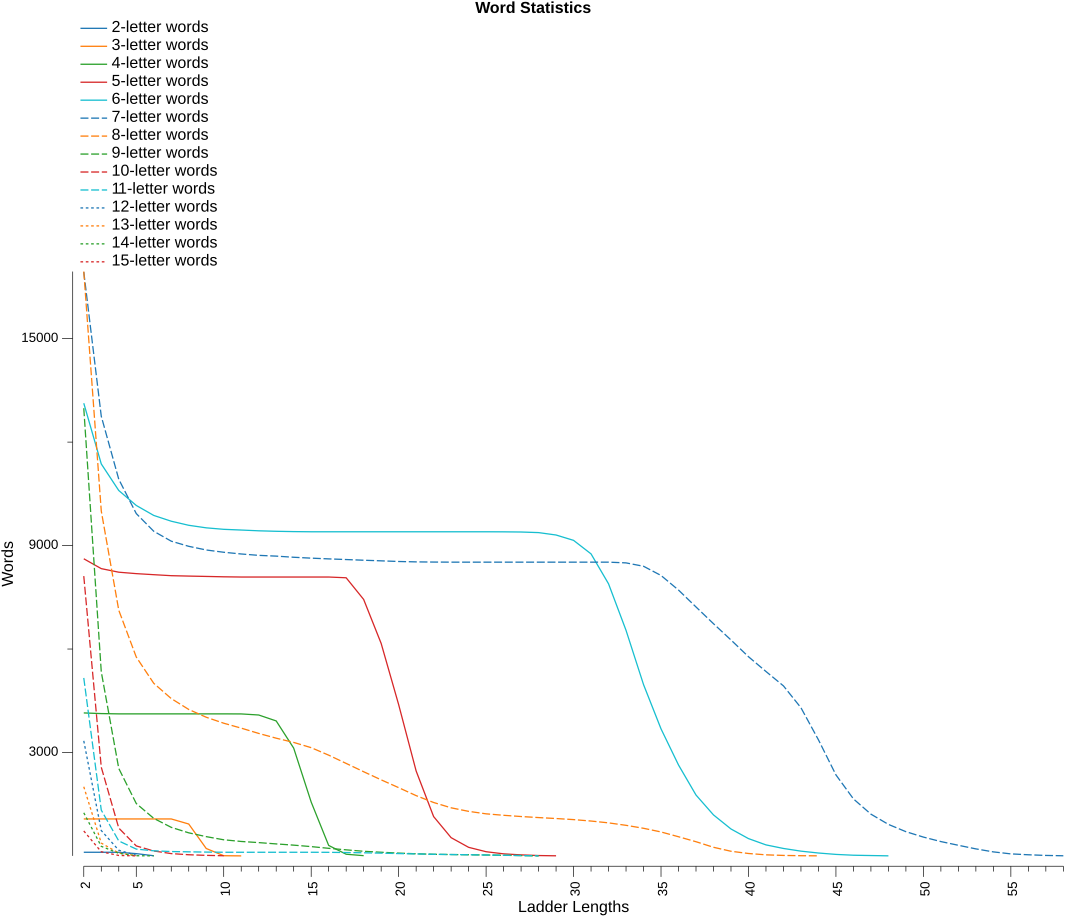

The table this chart was drawn from, first rows:
Letters, Words, Islands, Doublets, Longest, 2, 3, 4, 5, 6, 7, 8, 9, 10, 11, 12, 13, 14, 15, 16, 17, 18, 19, 20
2, 107, 0, 0, 6, 107, 107, 107, 67, 6, , , , , , , , , , , , , , 
3, 1078, 5, 0, 11, 1073, 1073, 1073, 1073, 1073, 1073, 926, 216, 7, 2, , , , , , , , , 
4, 4218, 71, 19, 18, 4147, 4128, 4120, 4120, 4120, 4120, 4120, 4120, 4120, 4118, 4087, 3915, 3127, 1563, 305, 50, 8, , 
5, 9418, 801, 286, 29, 8617, 8331, 8228, 8186, 8156, 8127, 8115, 8105, 8094, 8088, 8088, 8088, 8088, 8088, 8088, 8066, 7438, 6163, 4390
6, 16614, 3486, 1761, 48, 13128, 11367, 10597, 10164, 9874, 9706, 9588, 9514, 9471, 9450, 9428, 9414, 9405, 9400, 9400, 9400, 9400, 9400, 9400
7, 25331, 8397, 4185, 58, 16934, 12749, 10923, 9928, 9415, 9127, 8978, 8872, 8806, 8756, 8716, 8694, 8661, 8635, 8614, 8595, 8575, 8557, 8538
8, 31586, 14640, 6944, 44, 16946, 10002, 7126, 5768, 5006, 4564, 4248, 4022, 3849, 3706, 3553, 3415, 3292, 3140, 2923, 2683, 2442, 2207, 1981
9, 31089, 18106, 7645, 28, 12983, 5338, 2538, 1521, 1090, 829, 670, 560, 469, 420, 387, 349, 313, 271, 221, 177, 135, 107, 82
10, 24937, 16822, 5542, 10, 8115, 2573, 809, 291, 144, 68, 35, 17, 6, , , , , , , , , , 
11, 18666, 13504, 3833, 28, 5162, 1329, 435, 199, 149, 128, 119, 112, 107, 107, 107, 107, 107, 107, 105, 99, 92, 81, 69
12, 13469, 10131, 2601, 5, 3338, 737, 166, 19, , , , , , , , , , , , , , , 
13, 9304, 7297, 1634, 5, 2007, 373, 84, 8, , , , , , , , , , , , , , , 
14, 6095, 4843, 973, 6, 1252, 279, 77, 6, 3, , , , , , , , , , , , , , 
15, 3835, 3110, 604, 5, 725, 121, 14, 2, , , , , , , , , , , , , , , 
